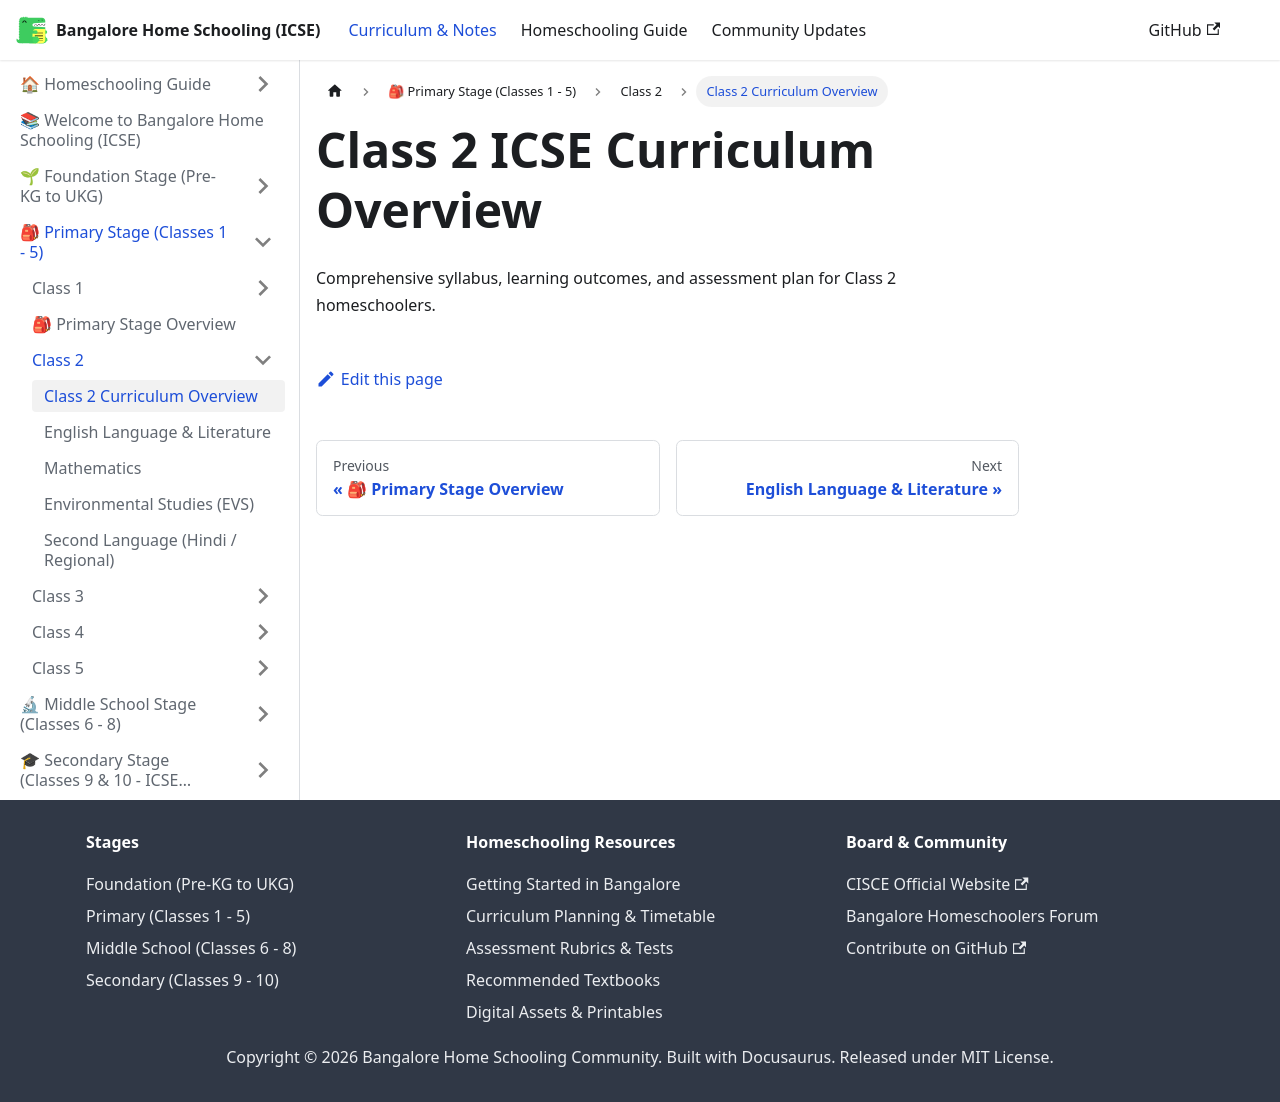

repository: karthik-r-bdump/bangalore-home-schooling · page: docs/primary/class-2/overview.html · generator: docusaurus

---
title: Class 2 Curriculum Overview
sidebar_position: 1
---
# Class 2 ICSE Curriculum Overview
Comprehensive syllabus, learning outcomes, and assessment plan for Class 2 homeschoolers.
